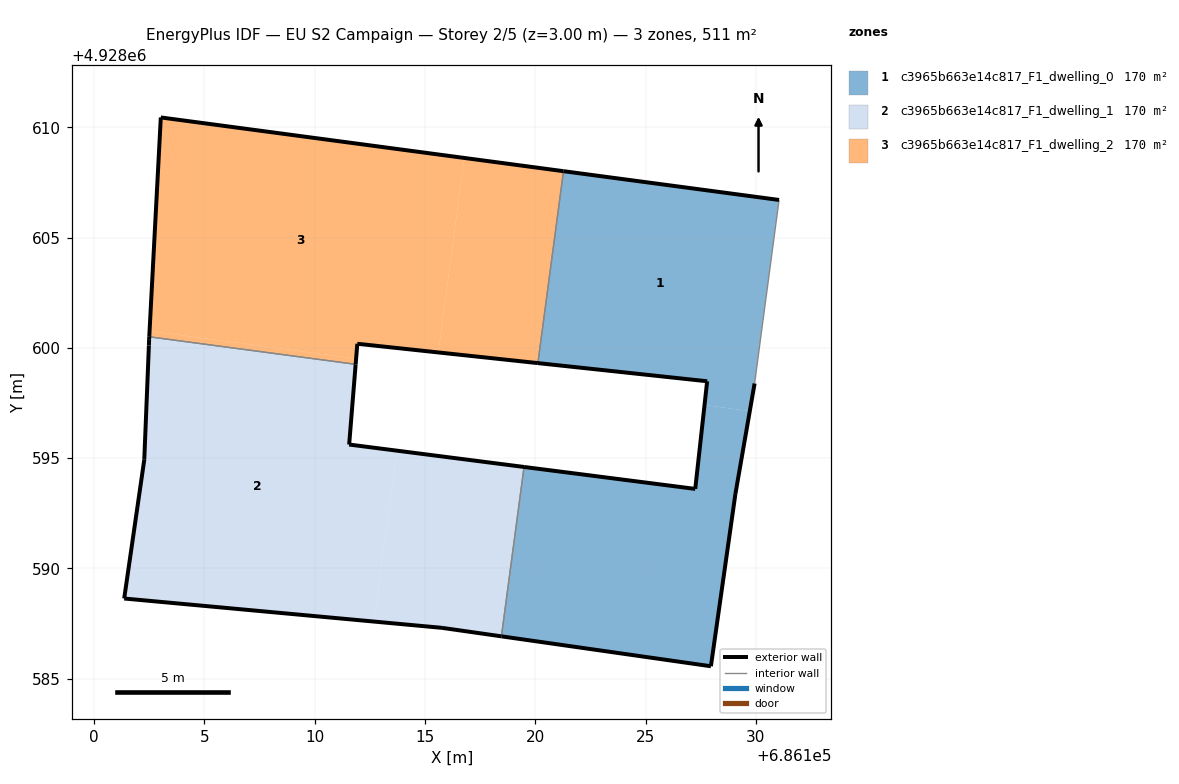
=== STOREY PLAN SPEC (per zone: floor XY polygon, exterior-wall plan segments, windows/doors) ===
zone 1: c3965b663e14c817_F1_dwelling_0  (170.3 m²)
  floor: (686129.72, 4928597.13) (686129.94, 4928598.39) (686131.05, 4928606.71) (686121.28, 4928608.01) (686120.11, 4928599.31) (686127.79, 4928598.49) (686127.67, 4928597.41)
  floor: (686127.96, 4928585.57) (686129.07, 4928593.38) (686129.72, 4928597.13) (686127.67, 4928597.41) (686127.25, 4928593.61) (686119.49, 4928594.60) (686118.46, 4928586.92)
  exterior wall: (686119.49, 4928594.60) – (686127.25, 4928593.61)  [7.8 m]
  exterior wall: (686127.25, 4928593.61) – (686127.79, 4928598.49)  [4.9 m]
  exterior wall: (686127.79, 4928598.49) – (686120.11, 4928599.31)  [7.7 m]
  exterior wall: (686121.28, 4928608.01) – (686131.05, 4928606.71)  [9.9 m]
  exterior wall: (686129.94, 4928598.39) – (686129.07, 4928593.38)  [5.1 m]
  exterior wall: (686129.07, 4928593.38) – (686127.96, 4928585.57)  [7.9 m]
  exterior wall: (686127.96, 4928585.57) – (686118.46, 4928586.92)  [9.6 m]
  interior walls: 3
zone 2: c3965b663e14c817_F1_dwelling_1  (170.3 m²)
  floor: (686112.68, 4928587.59) (686113.72, 4928595.34) (686111.56, 4928595.62) (686111.85, 4928599.25) (686102.50, 4928600.50) (686102.49, 4928600.40) (686102.48, 4928600.11) (686102.27, 4928594.93) (686101.36, 4928588.64)
  floor: (686118.46, 4928586.92) (686119.49, 4928594.60) (686113.72, 4928595.34) (686112.68, 4928587.59) (686115.77, 4928587.31)
  exterior wall: (686102.27, 4928594.93) – (686102.48, 4928600.11)  [5.2 m]
  exterior wall: (686102.48, 4928600.11) – (686102.49, 4928600.40)  [0.3 m]
  exterior wall: (686102.49, 4928600.40) – (686102.50, 4928600.50)  [0.1 m]
  exterior wall: (686111.85, 4928599.25) – (686111.56, 4928595.62)  [3.6 m]
  exterior wall: (686111.56, 4928595.62) – (686119.49, 4928594.60)  [8.0 m]
  exterior wall: (686118.46, 4928586.92) – (686115.77, 4928587.31)  [2.7 m]
  exterior wall: (686115.77, 4928587.31) – (686101.36, 4928588.64)  [14.5 m]
  exterior wall: (686101.36, 4928588.64) – (686102.27, 4928594.93)  [6.4 m]
  interior walls: 2
zone 3: c3965b663e14c817_F1_dwelling_2  (170.3 m²)
  floor: (686115.60, 4928599.79) (686116.78, 4928608.61) (686103.02, 4928610.45) (686102.51, 4928600.76) (686111.87, 4928599.52) (686111.93, 4928600.19)
  floor: (686120.11, 4928599.31) (686121.28, 4928608.01) (686116.78, 4928608.61) (686115.60, 4928599.79)
  floor: (686111.85, 4928599.25) (686111.87, 4928599.52) (686102.51, 4928600.76) (686102.50, 4928600.50)
  exterior wall: (686120.11, 4928599.31) – (686111.93, 4928600.19)  [8.2 m]
  exterior wall: (686111.93, 4928600.19) – (686111.85, 4928599.25)  [0.9 m]
  exterior wall: (686102.50, 4928600.50) – (686103.02, 4928610.45)  [10.0 m]
  exterior wall: (686103.02, 4928610.45) – (686121.28, 4928608.01)  [18.4 m]
  interior walls: 2

=== DERIVED (storey summary) ===
Building: EU S2 Campaign
Storey: 2 of 5  (floor level z = 3.00 m)
Storey gross floor area: 511.0 m²
Zones on this storey: 3
  - c3965b663e14c817_F1_dwelling_0: floor 170.3 m²; exterior wall 52.9 m (158.6 m²); WWR 0.0%
  - c3965b663e14c817_F1_dwelling_1: floor 170.3 m²; exterior wall 40.8 m (122.3 m²); WWR 0.0%
  - c3965b663e14c817_F1_dwelling_2: floor 170.3 m²; exterior wall 37.5 m (112.6 m²); WWR 0.0%
Zone adjacency (shared interzone walls):
  - c3965b663e14c817_F1_dwelling_0 ↔ c3965b663e14c817_F1_dwelling_1
  - c3965b663e14c817_F1_dwelling_0 ↔ c3965b663e14c817_F1_dwelling_2
  - c3965b663e14c817_F1_dwelling_1 ↔ c3965b663e14c817_F1_dwelling_2